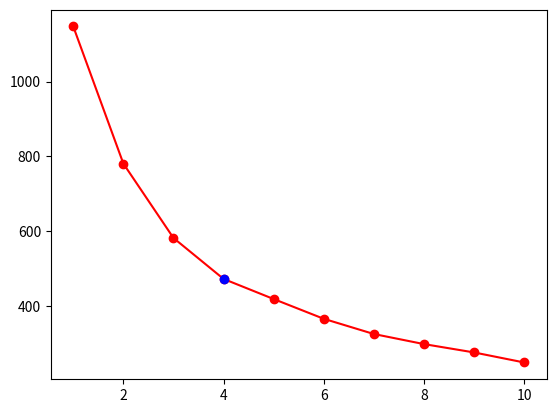
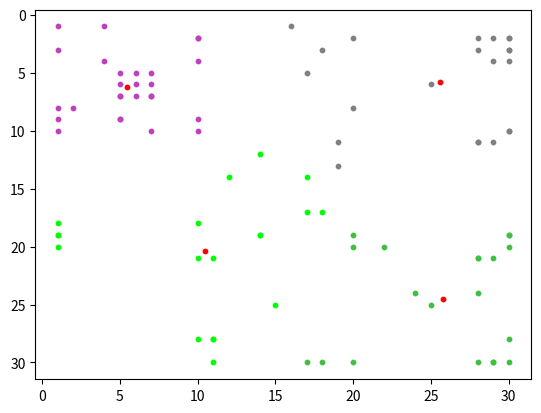

Python code for these plots, in order:
import matplotlib.pyplot as plt
import numpy as np
import random


class KMeanClustering:
    def __init__(self, data, error_threshold=0.01, k_max=10, repetition=10):
        self.data = data
        self.data_dimension = data.shape[1]
        self.data_range = [[min(self.data[:, i]), max(self.data[:, i])] for i in range(self.data_dimension)]

        self.error_threshold = error_threshold
        self.k_max = k_max
        self.repetition = repetition

        self.clustered_points = {}
        self.cluster_location = {}
        self.inertia_value = {}
        self.elbow_k = None

    def normalized_norm(self, vector):
        normalized_vector = [x / (self.data_range[i][1] - self.data_range[i][0]) for i, x in enumerate(vector)]
        return np.linalg.norm(normalized_vector, ord=2)

    def k_mean_clustering_once(self, k):
        def average(mean_before, n, a_n1):
            return (mean_before * n + a_n1) / (n + 1)

        cluster_location = np.array([[random.uniform(*min_max) for min_max in self.data_range] for _ in range(k)])

        while True:
            clustered_point = [[] for _ in range(k)]
            mean_error = 0

            # Divide the points into clusters
            for point in self.data:
                norm_array = [[self.normalized_norm(point - cluster), i] for i, cluster in enumerate(cluster_location)]
                nearest_cluster = sorted(norm_array, key=lambda x: x[0])[0][1]
                clustered_point[nearest_cluster].append(point)

            # Update the location of clusters
            for index in range(k):
                if clustered_point[index]:
                    new_location = np.array([np.mean(np.array(clustered_point[index])[:, i])
                                             for i in range(self.data_dimension)])
                else:
                    new_location = np.array([random.uniform(*min_max) for min_max in self.data_range])
                error = np.linalg.norm(new_location - cluster_location[index]) / np.linalg.norm(new_location)
                mean_error = average(mean_error, index, error)
                cluster_location[index] = new_location

            # Evaluate the location of clusters
            if mean_error < self.error_threshold:
                final_clustered_point = clustered_point
                break

        inertia_value = sum([sum([np.linalg.norm(point - cluster, ord=2)
                                  for point in final_clustered_point[i]]) for i, cluster in
                             enumerate(cluster_location)])

        self.clustered_points[k] = final_clustered_point
        self.cluster_location[k] = cluster_location
        self.inertia_value[k] = inertia_value
        return final_clustered_point, cluster_location, inertia_value

    def repeat_K_mean_clustering(self, k):
        clustered_points = None
        cluster_location = None
        inertia_value = float('inf')
        for _ in range(self.repetition):
            clustering_result = self.k_mean_clustering_once(k)
            if clustering_result[2] < inertia_value:
                clustered_points = clustering_result[0]
                cluster_location = clustering_result[1]
                inertia_value = clustering_result[2]

        self.clustered_points[k] = clustered_points
        self.cluster_location[k] = cluster_location
        self.inertia_value[k] = inertia_value
        return clustered_points, cluster_location, inertia_value

    def find_elbow_k(self):
        inertia_value_list = list(self.inertia_value.values())
        d_inertia_value = [x2 - x1 for x1, x2 in zip(inertia_value_list[:-1], inertia_value_list[1:])]
        elbow_gradient = (inertia_value_list[-1] - inertia_value_list[0]) / self.k_max
        for i, gradient in enumerate(d_inertia_value):
            if gradient > elbow_gradient:
                return i + 1

    def plot_clustered_result(self, k, inertia_value_plot=True):
        if inertia_value_plot:
            plt.figure()
            plt.plot(self.inertia_value.keys(), self.inertia_value.values(), 'r-o')
            plt.plot(self.elbow_k, self.inertia_value[self.elbow_k], 'b-o')

        plt.figure()
        for i, points in enumerate(self.clustered_points[k]):
            plt.scatter(*np.array(points).T[:2, :],
                        color=(1 / k * i, 1 - 1 / k * i, 1 / k * i),
                        s=10)
        plt.scatter(*self.cluster_location[k].T[:2, :], color='r', s=10)
        plt.gca().invert_yaxis()

    def k_mean_clustering(self, plot=True):
        for k in range(1, self.k_max + 1):
            self.repeat_K_mean_clustering(k)
            print("Clustering Data - (%d/%d)k" % (k, self.k_max))

        self.elbow_k = self.find_elbow_k()

        if plot:
            self.plot_clustered_result(self.elbow_k)

        return self.clustered_points[self.elbow_k]


def main():
    data = np.array([[1, 1],
                     [1, 20],
                     [10, 2],
                     [20, 30],
                     [30, 30],
                     [14, 12],
                     [5, 7],
                     [1, 8],
                     [18, 30],
                     [20, 20],
                     [25, 25],
                     [24, 24],
                     [30, 10],
                     [10, 2],
                     [1, 10],
                     [11, 21],
                     [11, 30],
                     [30, 2],
                     [30, 10],
                     [30, 20],
                     [12, 14],
                     [7, 7],
                     [2, 8],
                     [17, 30],
                     [22, 20],
                     [15, 25],
                     [28, 24],
                     [10, 10],
                     [20, 2],
                     [7, 10],
                     [1, 9],
                     [1, 3],
                     [10, 9],
                     [20, 19],
                     [30, 19],
                     [14, 19],
                     [5, 9],
                     [1, 19],
                     [5, 5],
                     [5, 6],
                     [6, 5],
                     [6, 6],
                     [7, 7],
                     [5, 7],
                     [7, 5],
                     [7, 6],
                     [6, 7],
                     [30, 19],
                     [14, 19],
                     [5, 9],
                     [1, 19],
                     [18, 17],
                     [20, 8],
                     [25, 6],
                     [17, 5],
                     [17, 17],
                     [10, 4],
                     [30, 2],
                     [29, 4],
                     [30, 3],
                     [16, 1],
                     [28, 2],
                     [17, 14],
                     [28, 3],
                     [29, 30],
                     [10, 18],
                     [10, 21],
                     [11, 28],
                     [29, 21],
                     [30, 4],
                     [19, 11],
                     [28, 21],
                     [28, 11],
                     [28, 30],
                     [29, 30],
                     [30, 28],
                     [10, 28],
                     [11, 28],
                     [29, 2],
                     [30, 3],
                     [29, 11],
                     [28, 21],
                     [28, 11],
                     [18, 3],
                     [19, 13],
                     [1, 18],
                     [4, 1],
                     [4, 4]])

    k_mean_clustering = KMeanClustering(data, error_threshold=0.001, k_max=10, repetition=10)
    k_mean_clustering.k_mean_clustering(plot=True)
    plt.show()


if __name__ == '__main__':
    main()
